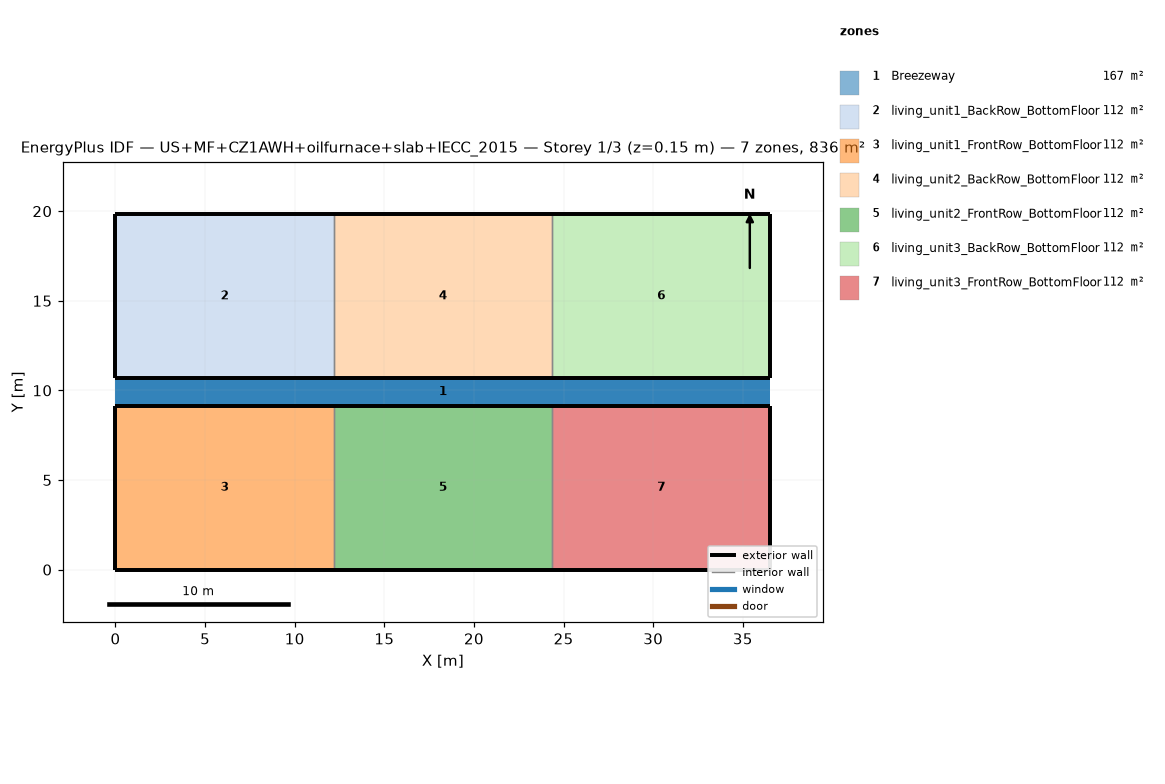
=== STOREY PLAN SPEC (per zone: floor XY polygon, exterior-wall plan segments, windows/doors) ===
zone 1: Breezeway  (167.0 m²)
  floor: (36.54, 9.16) (0.00, 9.16) (0.00, 10.68) (36.54, 10.68)
  floor: (36.54, 9.16) (0.00, 9.16) (0.00, 10.68) (36.54, 10.68)
  floor: (36.54, 9.16) (0.00, 9.16) (0.00, 10.68) (36.54, 10.68)
zone 2: living_unit1_BackRow_BottomFloor  (111.5 m²)
  floor: (12.18, 10.68) (0.00, 10.68) (0.00, 19.84) (12.18, 19.84)
  exterior wall: (0.00, 10.68) – (12.18, 10.68)  [12.2 m]
  exterior wall: (12.18, 19.84) – (0.00, 19.84)  [12.2 m]
  exterior wall: (0.00, 19.84) – (0.00, 10.68)  [9.2 m]
  interior walls: 1
zone 3: living_unit1_FrontRow_BottomFloor  (111.5 m²)
  floor: (12.18, 0.00) (0.00, 0.00) (0.00, 9.16) (12.18, 9.16)
  exterior wall: (0.00, 0.00) – (12.18, 0.00)  [12.2 m]
  exterior wall: (12.18, 9.16) – (0.00, 9.16)  [12.2 m]
  exterior wall: (0.00, 9.16) – (0.00, 0.00)  [9.2 m]
  interior walls: 1
zone 4: living_unit2_BackRow_BottomFloor  (111.5 m²)
  floor: (24.36, 10.68) (12.18, 10.68) (12.18, 19.84) (24.36, 19.84)
  exterior wall: (12.18, 10.68) – (24.36, 10.68)  [12.2 m]
  exterior wall: (24.36, 19.84) – (12.18, 19.84)  [12.2 m]
  interior walls: 2
zone 5: living_unit2_FrontRow_BottomFloor  (111.5 m²)
  floor: (24.36, 0.00) (12.18, 0.00) (12.18, 9.16) (24.36, 9.16)
  exterior wall: (12.18, 0.00) – (24.36, 0.00)  [12.2 m]
  exterior wall: (24.36, 9.16) – (12.18, 9.16)  [12.2 m]
  interior walls: 2
zone 6: living_unit3_BackRow_BottomFloor  (111.5 m²)
  floor: (36.54, 10.68) (24.36, 10.68) (24.36, 19.84) (36.54, 19.84)
  exterior wall: (24.36, 10.68) – (36.54, 10.68)  [12.2 m]
  exterior wall: (36.54, 10.68) – (36.54, 19.84)  [9.2 m]
  exterior wall: (36.54, 19.84) – (24.36, 19.84)  [12.2 m]
  interior walls: 1
zone 7: living_unit3_FrontRow_BottomFloor  (111.5 m²)
  floor: (36.54, 0.00) (24.36, 0.00) (24.36, 9.16) (36.54, 9.16)
  exterior wall: (24.36, 0.00) – (36.54, 0.00)  [12.2 m]
  exterior wall: (36.54, 0.00) – (36.54, 9.16)  [9.2 m]
  exterior wall: (36.54, 9.16) – (24.36, 9.16)  [12.2 m]
  interior walls: 1

=== DERIVED (storey summary) ===
Building: US+MF+CZ1AWH+oilfurnace+slab+IECC_2015
Storey: 1 of 3  (floor level z = 0.15 m)
Storey gross floor area: 836.2 m²
Zones on this storey: 7
  - Breezeway: floor 167.0 m²
  - living_unit1_BackRow_BottomFloor: floor 111.5 m²; exterior wall 33.5 m (86.9 m²); WWR 0.0%
  - living_unit1_FrontRow_BottomFloor: floor 111.5 m²; exterior wall 33.5 m (86.9 m²); WWR 0.0%
  - living_unit2_BackRow_BottomFloor: floor 111.5 m²; exterior wall 24.4 m (63.1 m²); WWR 0.0%
  - living_unit2_FrontRow_BottomFloor: floor 111.5 m²; exterior wall 24.4 m (63.1 m²); WWR 0.0%
  - living_unit3_BackRow_BottomFloor: floor 111.5 m²; exterior wall 33.5 m (86.9 m²); WWR 0.0%
  - living_unit3_FrontRow_BottomFloor: floor 111.5 m²; exterior wall 33.5 m (86.9 m²); WWR 0.0%
Zone adjacency (shared interzone walls):
  - living_unit1_BackRow_BottomFloor ↔ living_unit2_BackRow_BottomFloor
  - living_unit1_FrontRow_BottomFloor ↔ living_unit2_FrontRow_BottomFloor
  - living_unit2_BackRow_BottomFloor ↔ living_unit3_BackRow_BottomFloor
  - living_unit2_FrontRow_BottomFloor ↔ living_unit3_FrontRow_BottomFloor